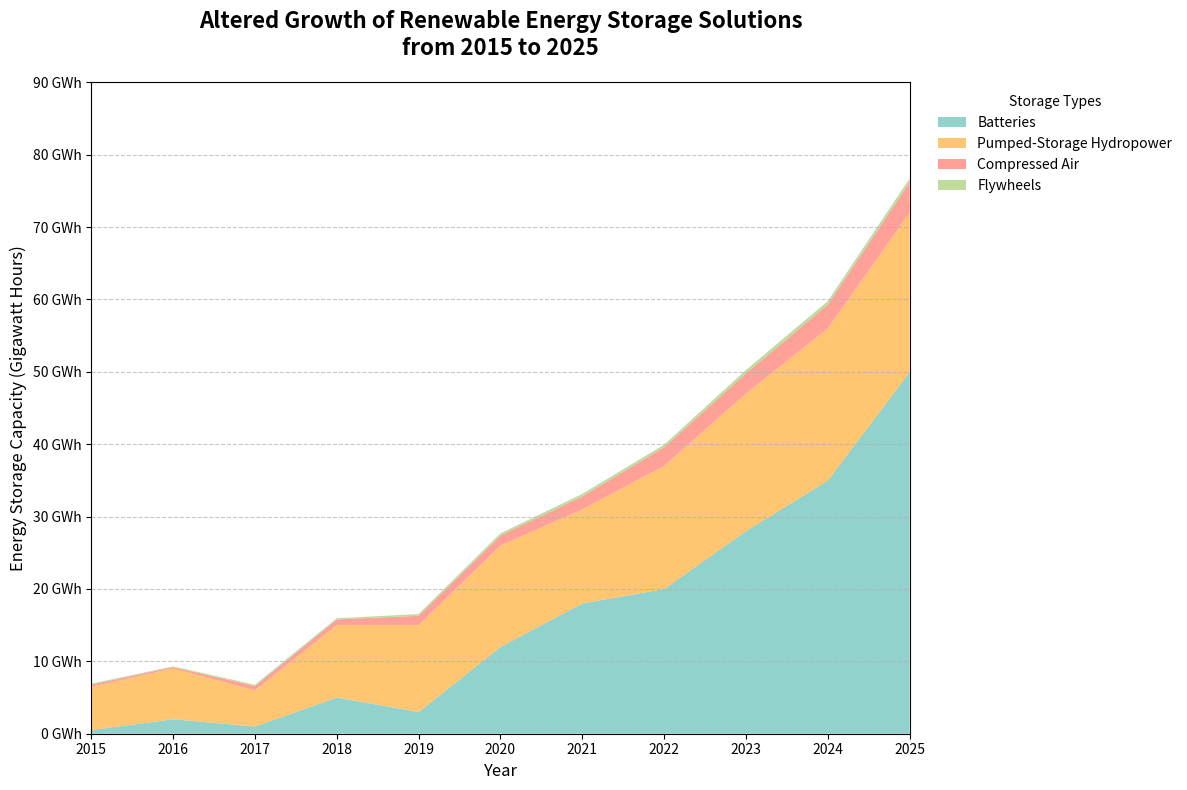

Write Python code to recreate this figure.
import matplotlib.pyplot as plt
import numpy as np

# Define the years
years = np.arange(2015, 2026)

# Manually altered data for each storage type
batteries = [0.5, 2, 1, 5, 3, 12, 18, 20, 28, 35, 50]
pumped_storage = [6, 7, 5, 10, 12, 14, 13, 17, 19, 21, 22]
compressed_air = [0.3, 0.2, 0.6, 0.8, 1.3, 1.4, 1.8, 2.6, 2.8, 3.3, 4.2]
flywheels = [0.12, 0.11, 0.17, 0.15, 0.24, 0.28, 0.34, 0.33, 0.45, 0.47, 0.52]

# Compile the data into an array for stacking
storage_data = np.array([batteries, pumped_storage, compressed_air, flywheels])

# Define colors for each storage type
colors = ['#76C7C0', '#FFB74D', '#FF8A80', '#AED581']

# Create the stacked area chart
fig, ax = plt.subplots(figsize=(12, 8))
ax.stackplot(years, storage_data, labels=["Batteries", "Pumped-Storage Hydropower", "Compressed Air", "Flywheels"], 
             colors=colors, alpha=0.8)

# Customize the plot with title, labels, and legend
ax.set_title("Altered Growth of Renewable Energy Storage Solutions\nfrom 2015 to 2025", fontsize=16, fontweight='bold', pad=20)
ax.set_xlabel("Year", fontsize=12)
ax.set_ylabel("Energy Storage Capacity (Gigawatt Hours)", fontsize=12)
ax.set_xlim(years[0], years[-1])
ax.set_ylim(0, 90)
ax.set_xticks(years)
ax.yaxis.set_major_formatter(plt.FuncFormatter(lambda y, _: f'{int(y)} GWh'))

# Add legend positioned outside the plot
ax.legend(loc='upper left', title="Storage Types", bbox_to_anchor=(1.02, 1), fontsize=10, frameon=False)

# Enable grid for y-axis
ax.grid(axis='y', linestyle='--', alpha=0.7)

# Adjust layout to prevent overlapping elements
plt.tight_layout()

# Display the plot
plt.show()
